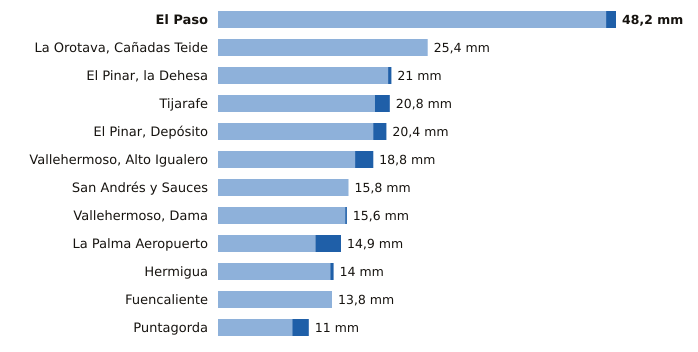

The file beside this chart, header and first rows:
estacion, provincia, indicativo, mm_6_dias_anteriores, mm_hoy, mm_7_dias, horas_de_hoy
El Paso, Santa Cruz de Tenerife, C126A, 47.0, 1.2, 48.2, 2
La Orotava, Cañadas Teide, Santa Cruz de Tenerife, C406G, 25.4, 0.0, 25.4, 2
El Pinar, la Dehesa, Santa Cruz de Tenerife, C917E, 20.6, 0.4, 21.0, 3
Tijarafe, Santa Cruz de Tenerife, C117Z, 19.0, 1.8, 20.8, 2
El Pinar, Depósito, Santa Cruz de Tenerife, C916Q, 18.8, 1.6, 20.4, 2
Vallehermoso, Alto Igualero, Santa Cruz de Tenerife, C314Z, 16.6, 2.2, 18.8, 3
San Andrés y Sauces, Santa Cruz de Tenerife, C148F, 15.8, 0.0, 15.8, 2
Vallehermoso, Dama, Santa Cruz de Tenerife, C319W, 15.4, 0.2, 15.6, 1
La Palma Aeropuerto, Santa Cruz de Tenerife, C139E, 11.8, 3.1, 14.9, 2
Hermigua, Santa Cruz de Tenerife, C328W, 13.6, 0.4, 14.0, 3
Fuencaliente, Santa Cruz de Tenerife, C129V, 13.8, 0.0, 13.8, 2
Puntagorda, Santa Cruz de Tenerife, C117A, 9.0, 2.0, 11.0, 3
